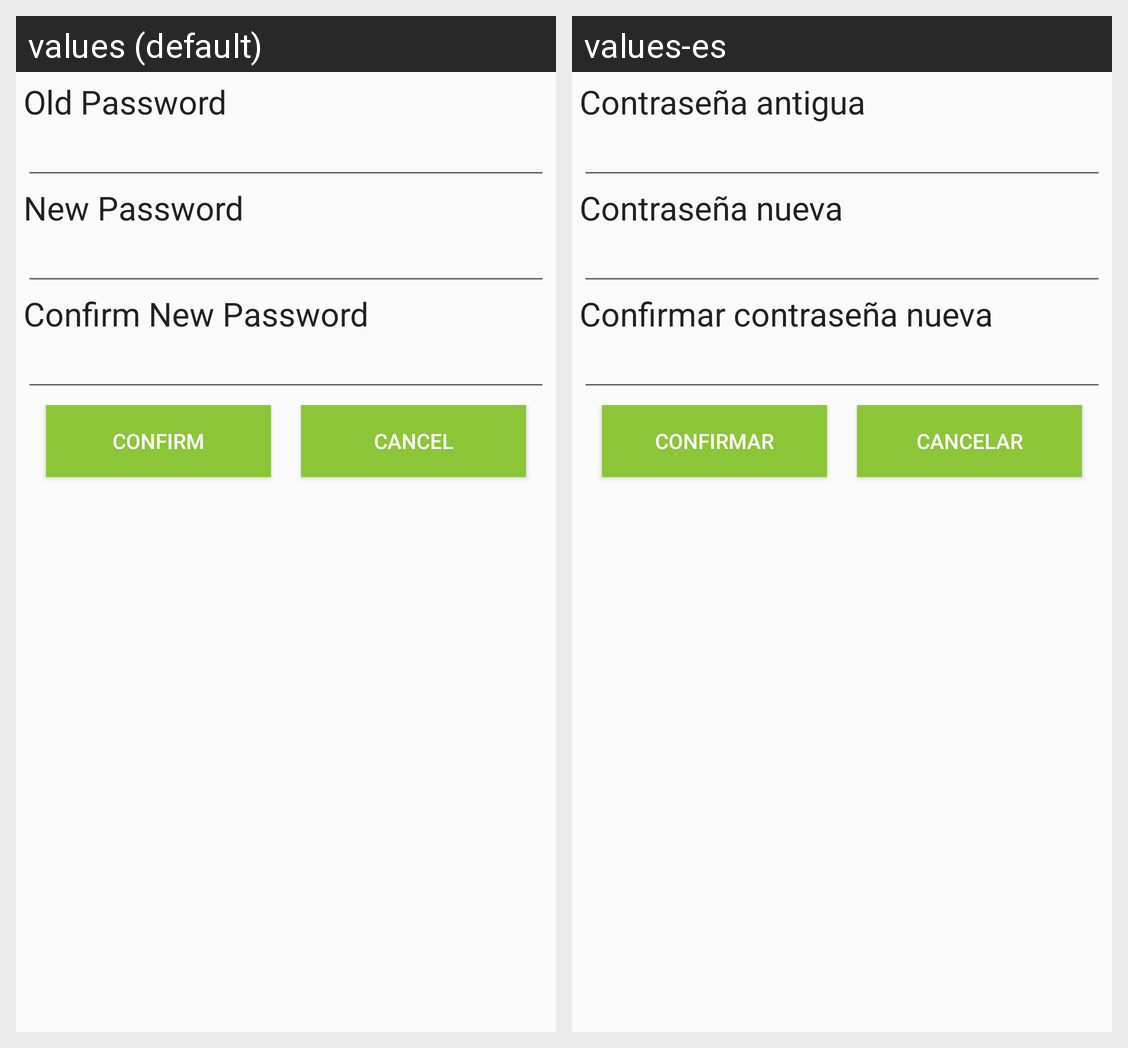

Translations of the strings shown on this Android screen, per locale in the grid:
Android screen res/layout/activity_change_password.xml rendered under 2 locales, left to right: values (default), values-es. Device: Nexus 5 (rendered at 1080×1920; each locale shown at half size, 540×960, under a caption strip naming it); theme AppTheme.
Strings drawn on this screen, with the default value and each locale's value (text and hints the layout hard-codes, and strings that could not be matched under every locale, appear in the picture but are not listed):

old_password
  values: Old Password
  values-es: Contraseña antigua

new_password
  values: New Password
  values-es: Contraseña nueva

confirm_password
  values: Confirm New Password
  values-es: Confirmar contraseña nueva

confirm
  values: Confirm
  values-es: Confirmar

cancel
  values: Cancel
  values-es: Cancelar
